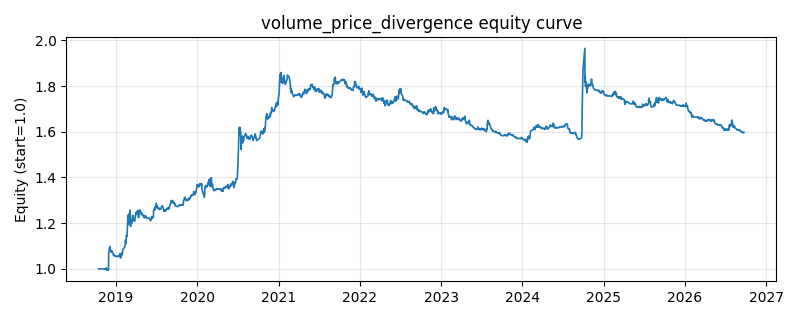

The table this chart was drawn from, first rows:
date, equity
2018-10-16, 1.0
2018-10-17, 1.0
2018-10-18, 1.0
2018-10-19, 1.0
2018-10-22, 1.0
2018-10-23, 1.0
2018-10-24, 1.0
2018-10-25, 1.0
2018-10-26, 1.0
2018-10-29, 1.0
2018-10-30, 1.0
2018-10-31, 1.0
2018-11-01, 1.0
2018-11-02, 1.0
2018-11-05, 1.0
2018-11-06, 1.0
2018-11-07, 1.0
2018-11-08, 1.0
2018-11-09, 1.0
2018-11-12, 1.0
2018-11-13, 0.9997
2018-11-14, 0.997
2018-11-15, 0.9991
2018-11-16, 1.001
2018-11-19, 1.004
2018-11-20, 0.9971
2018-11-21, 0.9989
2018-11-22, 0.9975
2018-11-23, 0.9943
2018-11-26, 0.9944
2018-11-27, 0.9945
2018-11-28, 0.9973
2018-11-29, 0.9947
2018-11-30, 1.064
2018-12-03, 1.088
2018-12-04, 1.09
2018-12-05, 1.098
2018-12-06, 1.08
2018-12-07, 1.079
2018-12-10, 1.074
2018-12-11, 1.075
2018-12-12, 1.075
2018-12-13, 1.081
2018-12-14, 1.074
2018-12-17, 1.073
2018-12-18, 1.07
2018-12-19, 1.068
2018-12-20, 1.066
2018-12-21, 1.06
2018-12-24, 1.063
2018-12-25, 1.061
2018-12-26, 1.058
2018-12-27, 1.056
2018-12-28, 1.058
2019-01-02, 1.055
2019-01-03, 1.055
2019-01-04, 1.054
2019-01-07, 1.054
2019-01-08, 1.054
2019-01-09, 1.054
... 1,870 more rows
